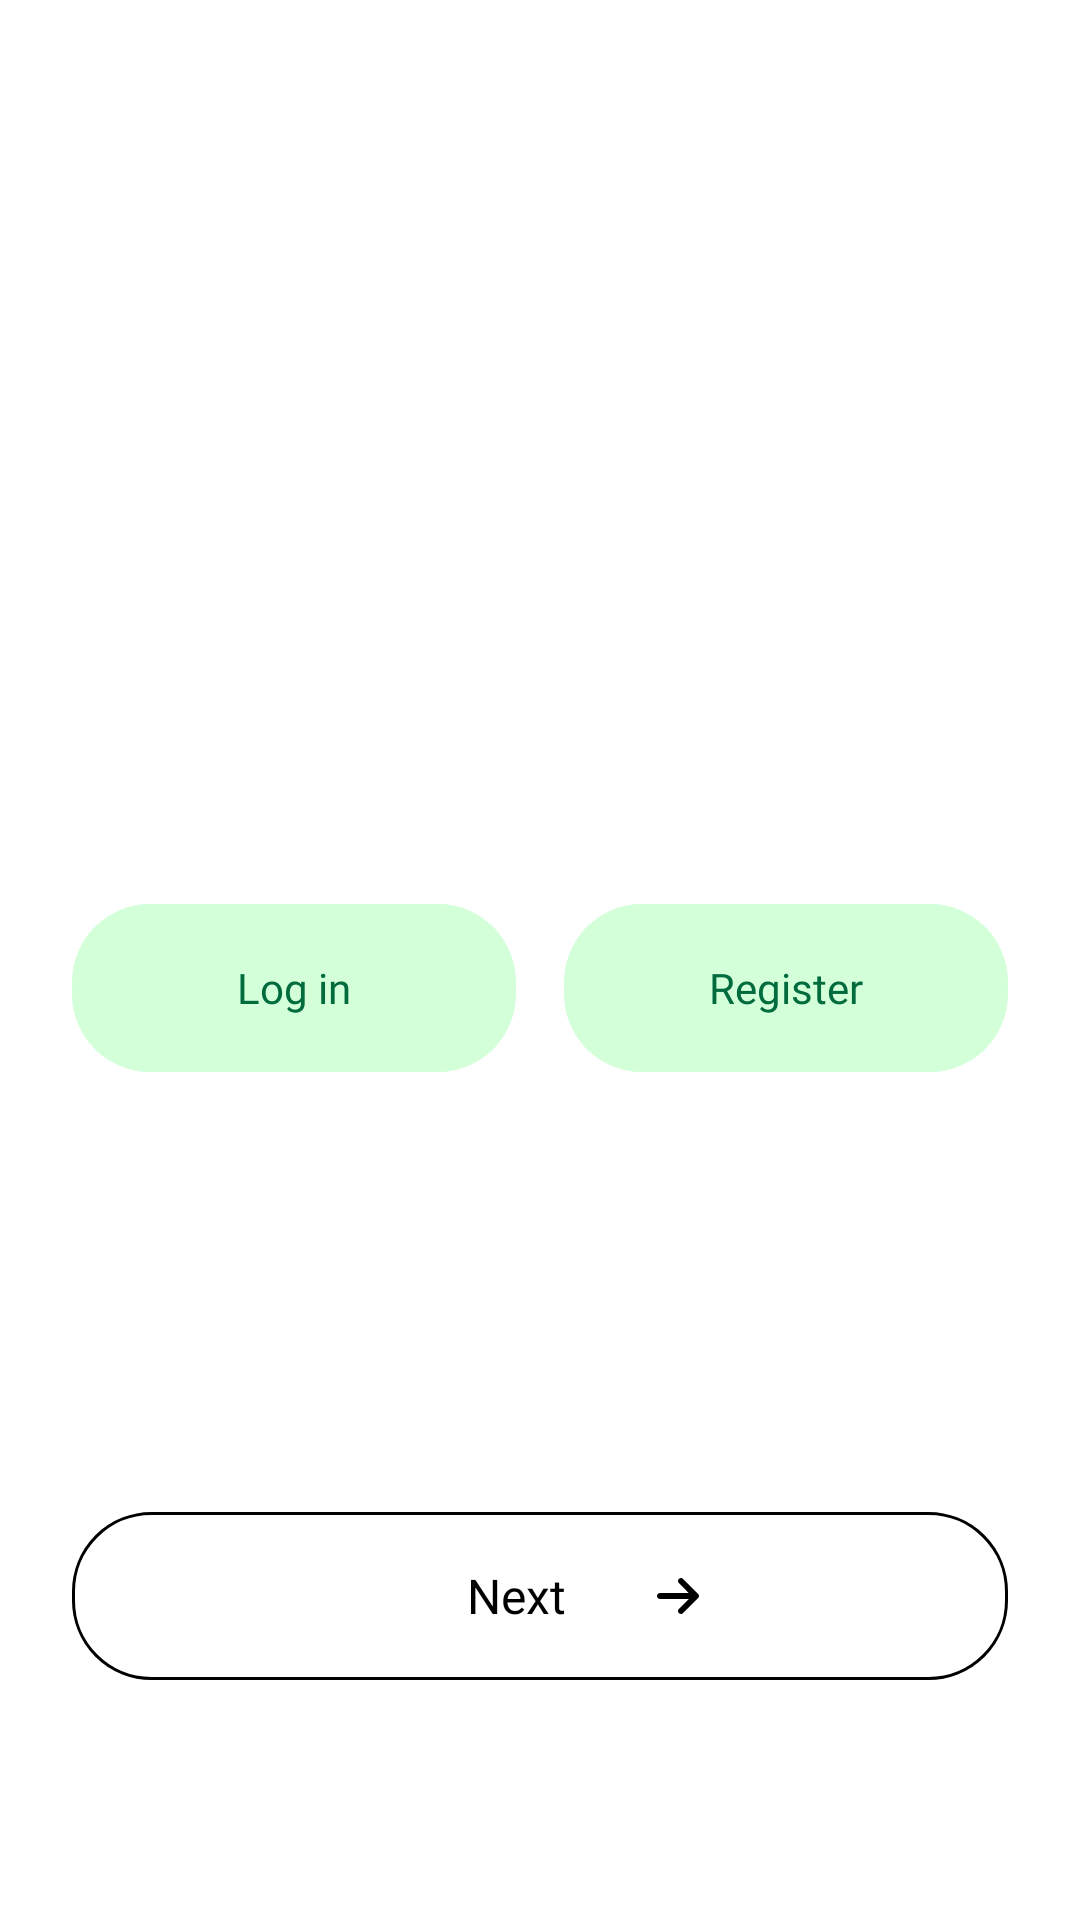

Produce the Android XML layout that renders to this screen, including the resource entries it uses.
<!-- AndroidManifest.xml: application theme Theme.EtibeAndroid -->
<!-- res/layout/fragment_onboarding_page.xml -->
<?xml version="1.0" encoding="utf-8"?>
<androidx.constraintlayout.widget.ConstraintLayout xmlns:android="http://schemas.android.com/apk/res/android"
    xmlns:tools="http://schemas.android.com/tools"
    android:layout_width="match_parent"
    android:layout_height="match_parent"
    xmlns:app="http://schemas.android.com/apk/res-auto"
    android:paddingStart="24dp"
    android:paddingEnd="24dp"
    tools:context=".fragment.OnboardingPageFragment">

    <TextView
        android:id="@+id/tvTitle"
        android:layout_width="0dp"
        android:layout_height="wrap_content"
        android:layout_marginTop="80dp"
        android:letterSpacing="-0.02"
        android:fontFamily="@font/sf_pro_display_bold"
        android:lineSpacingExtra="4dp"
        android:textAlignment="center"
        android:textColor="@color/text_primary"
        android:textSize="28sp"
        app:layout_constraintEnd_toEndOf="parent"
        app:layout_constraintStart_toStartOf="parent"
        app:layout_constraintTop_toTopOf="parent"
        tools:text="Your Circle Deserves\nMore Than Guesswork" />

    
    <TextView
        android:id="@+id/tvDescription"
        android:layout_width="0dp"
        android:layout_height="wrap_content"
        android:layout_marginTop="16dp"
        android:lineSpacingExtra="4dp"
        android:fontFamily="@font/sf_pro_text_medium"
        android:textColor="@color/black"
        android:textSize="10sp"
        app:layout_constraintEnd_toEndOf="parent"
        app:layout_constraintStart_toStartOf="parent"
        app:layout_constraintTop_toBottomOf="@id/tvTitle"
        tools:text="Traditional contributions get messy, missed turns, confusion, zero transparency. You need a system that actually keeps everyone aligned." />

    
    <ImageView
        android:id="@+id/ivOnboarding"
        android:layout_width="wrap_content"
        android:layout_height="wrap_content"
        android:layout_marginTop="32dp"
        android:layout_marginBottom="24dp"
        android:adjustViewBounds="true"
        app:layout_constraintBottom_toTopOf="@id/btnNext"
        app:layout_constraintDimensionRatio="H,16:10"
        app:layout_constraintEnd_toEndOf="parent"
        app:layout_constraintStart_toStartOf="parent"
        app:layout_constraintTop_toBottomOf="@id/tvDescription"
        app:layout_constraintVertical_bias="0.3"
        tools:src="@drawable/img_onboarding_1" />

    
    <androidx.appcompat.widget.AppCompatButton
        android:id="@+id/btnNext"
        android:layout_width="0dp"
        android:layout_height="56dp"
        android:layout_marginBottom="80dp"
        android:text="@string/next"
        android:drawableEnd="@drawable/arrowright"
        android:paddingEnd="102dp"
        android:paddingStart="102dp"
        android:fontFamily="@font/sf_pro_display_bold"
        android:textAllCaps="false"
        android:textColor="@color/black"
        style="@style/Widget.AppCompat.Button.Borderless"
        android:background="@drawable/bg_next_button"
        android:textSize="16sp"
        app:layout_constraintBottom_toBottomOf="parent"
        app:layout_constraintEnd_toEndOf="parent"
        app:layout_constraintStart_toStartOf="parent"/>


    
    <androidx.constraintlayout.widget.Group
        android:id="@+id/groupAuthButtons"
        android:layout_width="wrap_content"
        android:layout_height="wrap_content"
        android:elevation="0dp"
        app:constraint_referenced_ids="btnLogin,btnRegister"
        tools:visibility="gone" />

    
    <androidx.appcompat.widget.AppCompatButton
        android:id="@+id/btnLogin"
        android:layout_width="0dp"
        android:layout_height="56dp"
        android:layout_marginEnd="8dp"
        android:layout_marginBottom="16dp"
        android:background="@drawable/bg_auth_button"
        android:fontFamily="@font/sf_pro_display_bold"
        style="@style/Widget.AppCompat.Button.Borderless"
        android:elevation="0dp"
        android:text="@string/log_in"
        android:layout_marginTop="32dp"
        android:textAllCaps="false"
        android:textColor="@color/progress_primary"
        android:textSize="14sp"
        app:layout_constraintEnd_toStartOf="@id/btnRegister"
        app:layout_constraintHorizontal_chainStyle="packed"
        app:layout_constraintStart_toStartOf="parent"
        app:layout_constraintTop_toBottomOf="@+id/ivOnboarding" />


    
    <androidx.appcompat.widget.AppCompatButton
        android:id="@+id/btnRegister"
        android:layout_width="0dp"
        android:layout_height="56dp"
        android:layout_marginStart="8dp"
        android:text="@string/register"
        android:textAllCaps="false"
        style="@style/Widget.AppCompat.Button.Borderless"
        android:textColor="@color/progress_primary"
        android:elevation="0dp"
        android:textSize="14sp"
        android:fontFamily="@font/sf_pro_display_bold"
        android:background="@drawable/bg_auth_button"
        app:layout_constraintBottom_toBottomOf="@id/btnLogin"
        app:layout_constraintEnd_toEndOf="parent"
        app:layout_constraintStart_toEndOf="@id/btnLogin"/>


    
    <androidx.appcompat.widget.AppCompatButton
        android:id="@+id/btnGoogleSignIn"
        android:layout_width="0dp"
        android:layout_height="56dp"
        android:layout_marginBottom="80dp"
        android:backgroundTint="@color/button_google"
        android:text="@string/continue_with_google"
        android:textAllCaps="false"
        android:textColor="@color/white"
        android:visibility="gone"
        android:textSize="16sp"
        app:cornerRadius="28dp"
        app:layout_constraintBottom_toBottomOf="parent"
        app:layout_constraintEnd_toEndOf="parent"
        app:layout_constraintStart_toStartOf="parent" />
</androidx.constraintlayout.widget.ConstraintLayout>
<!-- resources referenced by this layout -->
<resources>
  <color name="black">#FF000000</color>
  <color name="button_google">#00D862</color>
  <color name="progress_primary">#006B3D</color>
  <color name="text_primary">#1A1A1A</color>
  <color name="white">#FFFFFFFF</color>
  <!-- drawable arrowright (drawable) -->
  <vector xmlns:android="http://schemas.android.com/apk/res/android"
      android:width="16dp"
      android:height="12dp"
      android:viewportWidth="16"
      android:viewportHeight="12">
      <group>
          <path
              android:fillColor="#FF000000"
              android:pathData="M14.7 6.7c0.4-0.38 0.4-1.02 0-1.4l-5-5c-0.38-0.4-1.02-0.4-1.4 0-0.4 0.38-0.4 1.02 0 1.4L11.58 5H2C1.45 5 1 5.45 1 6s0.45 1 1 1h9.59l-3.3 3.3c-0.39 0.38-0.39 1.02 0 1.4 0.4 0.4 1.03 0.4 1.42 0l5-5Z"/>
      </group>
  </vector>
  <!-- drawable bg_auth_button (drawable) -->
  <shape xmlns:android="http://schemas.android.com/apk/res/android">
      <corners android:radius="26dp"/>
      <solid android:color="#D3FFD9"/>
  
  </shape>
  <!-- drawable bg_next_button (drawable) -->
  <shape xmlns:android="http://schemas.android.com/apk/res/android">
      <corners android:radius="26dp"/>
      <solid android:color="@color/background_primary"/>
  <stroke android:color="@color/black" android:width="1dp"/>
  </shape>
  <!-- drawable img_onboarding_1: png bitmap (drawable, 281690 bytes) -->
  <string name="continue_with_google">Continue with Google</string>
  <string name="log_in">Log in</string>
  <string name="next">Next</string>
  <string name="register">Register</string>
  <style name="Theme.EtibeAndroid" parent="Theme.MaterialComponents.Light.NoActionBar">
          
          <item name="colorPrimary">@color/purple_500</item>
          <item name="colorPrimaryVariant">@color/purple_700</item>
          <item name="colorOnPrimary">@color/white</item>
          
          <item name="colorSecondary">@color/teal_200</item>
          <item name="colorSecondaryVariant">@color/teal_700</item>
          <item name="colorOnSecondary">@color/black</item>
          
          <item name="android:statusBarColor">@color/white</item>
          
      </style>
  <color name="background_primary">#FFFFFF</color>
  <color name="purple_500">#FF6200EE</color>
  <color name="purple_700">#FF3700B3</color>
  <color name="teal_200">#FF03DAC5</color>
  <color name="teal_700">#FF018786</color>
</resources>
